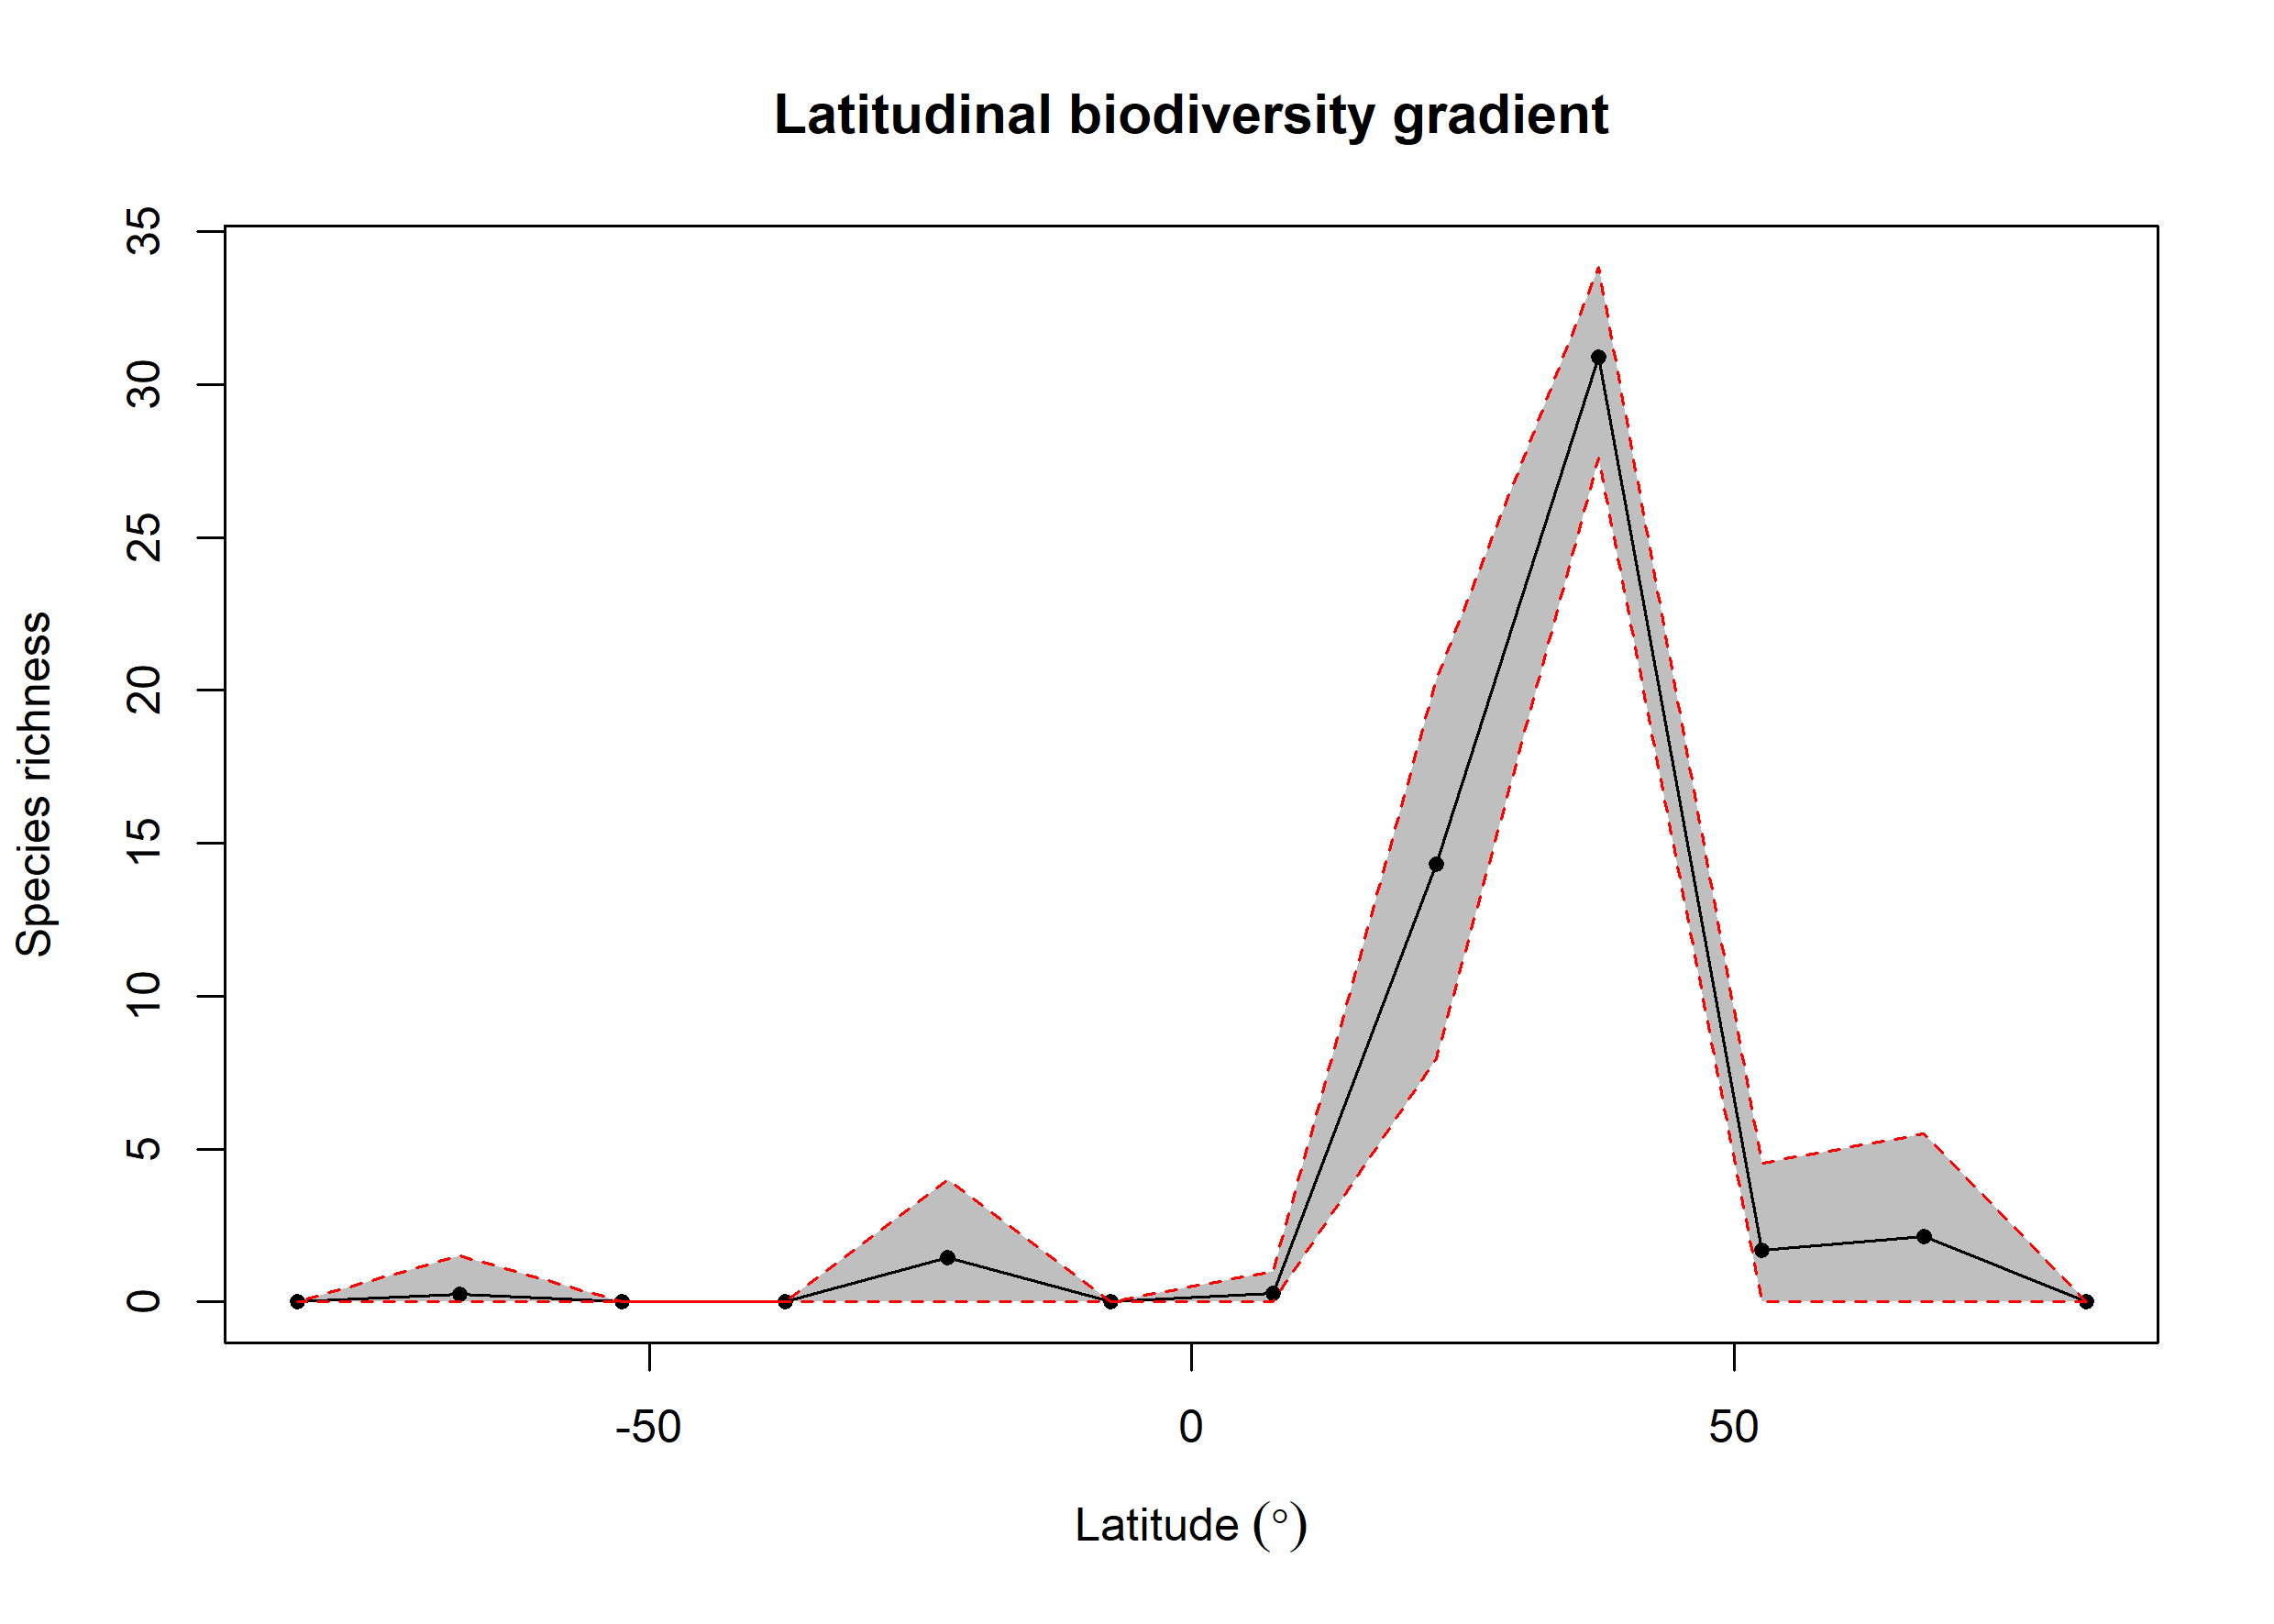

The table this chart was drawn from, first rows:
bin, max, min, mid, hemisphere, mean_richness, CI.Lower, CI.Upper
1, 90, 75, 82.5, N, NA, NA, NA
2, 75, 60, 67.5, N, 2.14, 0, 5.511
3, 60, 45, 52.5, N, 1.7, 0, 4.525
4, 45, 30, 37.5, N, 30.89, 27.6, 33.85
5, 30, 15, 22.5, N, 14.3, 7.955, 20.34
6, 15, 0, 7.5, N, 0.27, 0, 1
7, 0, -15, -7.5, S, NA, NA, NA
8, -15, -30, -22.5, S, 1.45, 0, 4
9, -30, -45, -37.5, S, NA, NA, NA
10, -45, -60, -52.5, S, NA, NA, NA
11, -60, -75, -67.5, S, 0.24, 0, 1.525
12, -75, -90, -82.5, S, NA, NA, NA
